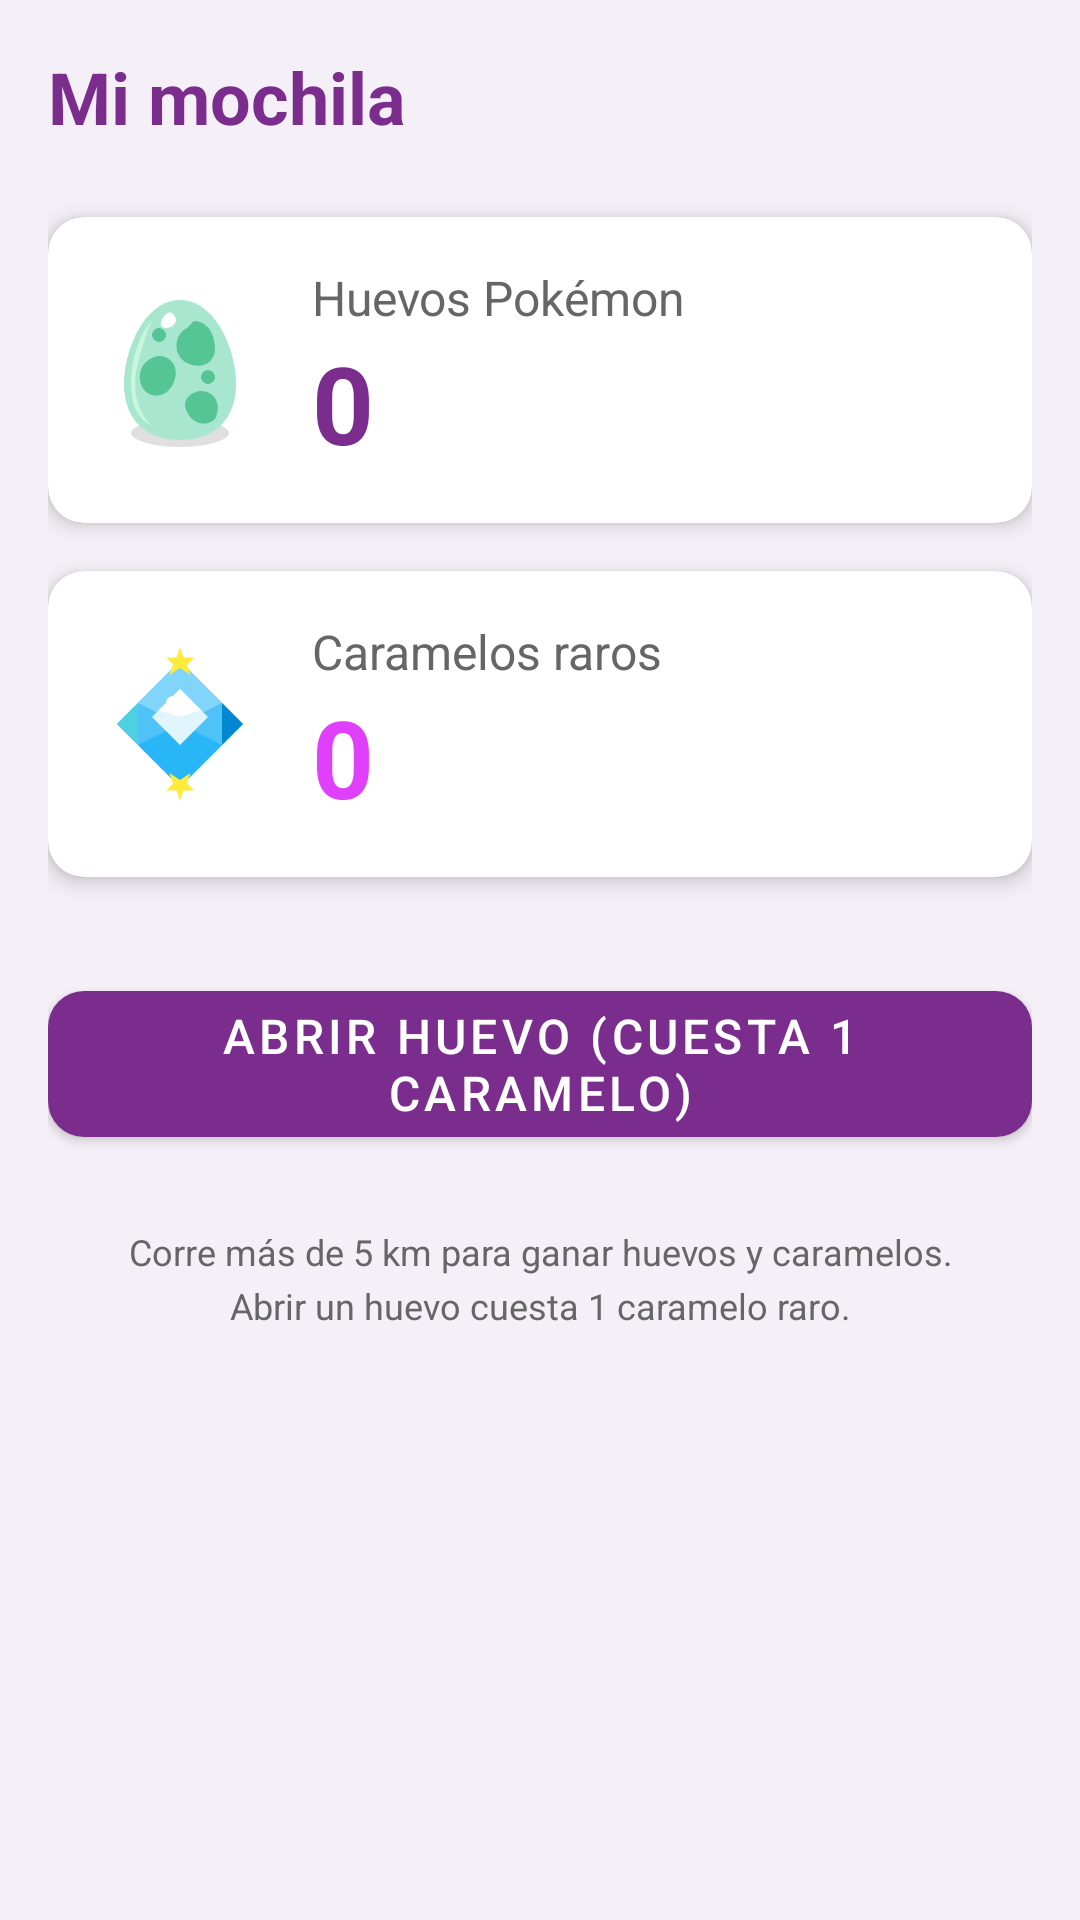

Write the Android layout XML for this screen, with the resource values it uses.
<!-- AndroidManifest.xml: application theme Theme.PokeRun -->
<!-- res/layout/fragment_bag.xml -->
<?xml version="1.0" encoding="utf-8"?>
<ScrollView xmlns:android="http://schemas.android.com/apk/res/android"
    xmlns:app="http://schemas.android.com/apk/res-auto"
    android:layout_width="match_parent"
    android:layout_height="match_parent"
    android:padding="16dp"
    android:background="@android:color/transparent">

    <LinearLayout
        android:layout_width="match_parent"
        android:layout_height="wrap_content"
        android:orientation="vertical">

        
        <TextView
            android:layout_width="wrap_content"
            android:layout_height="wrap_content"
            android:text="@string/my_bag"
            android:textSize="24sp"
            android:textStyle="bold"
            android:textColor="@color/masterball_purple"
            android:layout_marginBottom="24dp" />

        
        <com.google.android.material.card.MaterialCardView
            android:layout_width="match_parent"
            android:layout_height="wrap_content"
            android:layout_marginBottom="16dp"
            app:cardElevation="4dp"
            app:cardCornerRadius="12dp">

            <LinearLayout
                android:layout_width="match_parent"
                android:layout_height="wrap_content"
                android:orientation="horizontal"
                android:gravity="center_vertical"
                android:padding="16dp">

                <ImageView
                    android:layout_width="56dp"
                    android:layout_height="56dp"
                    android:src="@drawable/ic_pokemon_egg"
                    android:layout_marginEnd="16dp"
                    android:contentDescription="@string/eggs" />

                <LinearLayout
                    android:layout_width="0dp"
                    android:layout_height="wrap_content"
                    android:layout_weight="1"
                    android:orientation="vertical">

                    <TextView
                        android:layout_width="wrap_content"
                        android:layout_height="wrap_content"
                        android:text="@string/eggs"
                        android:textSize="16sp"
                        android:textColor="@color/text_secondary" />

                    <TextView
                        android:id="@+id/tv_eggs_count"
                        android:layout_width="wrap_content"
                        android:layout_height="wrap_content"
                        android:text="0"
                        android:textSize="36sp"
                        android:textStyle="bold"
                        android:textColor="@color/masterball_purple" />

                </LinearLayout>

            </LinearLayout>

        </com.google.android.material.card.MaterialCardView>

        
        <com.google.android.material.card.MaterialCardView
            android:layout_width="match_parent"
            android:layout_height="wrap_content"
            android:layout_marginBottom="16dp"
            app:cardElevation="4dp"
            app:cardCornerRadius="12dp">

            <LinearLayout
                android:layout_width="match_parent"
                android:layout_height="wrap_content"
                android:orientation="horizontal"
                android:gravity="center_vertical"
                android:padding="16dp">

                <ImageView
                    android:layout_width="56dp"
                    android:layout_height="56dp"
                    android:src="@drawable/ic_rare_candy"
                    android:layout_marginEnd="16dp"
                    android:contentDescription="@string/rare_candies" />

                <LinearLayout
                    android:layout_width="0dp"
                    android:layout_height="wrap_content"
                    android:layout_weight="1"
                    android:orientation="vertical">

                    <TextView
                        android:layout_width="wrap_content"
                        android:layout_height="wrap_content"
                        android:text="@string/rare_candies"
                        android:textSize="16sp"
                        android:textColor="@color/text_secondary" />

                    <TextView
                        android:id="@+id/tv_candies_count"
                        android:layout_width="wrap_content"
                        android:layout_height="wrap_content"
                        android:text="0"
                        android:textSize="36sp"
                        android:textStyle="bold"
                        android:textColor="@color/masterball_pink" />

                </LinearLayout>

            </LinearLayout>

        </com.google.android.material.card.MaterialCardView>

        
        <com.google.android.material.button.MaterialButton
            android:id="@+id/btn_open_egg"
            android:layout_width="match_parent"
            android:layout_height="wrap_content"
            android:text="@string/open_egg"
            android:layout_marginTop="16dp"
            android:textSize="16sp"
            app:cornerRadius="12dp" />

        
        <TextView
            android:layout_width="match_parent"
            android:layout_height="wrap_content"
            android:text="@string/bag_tip"
            android:textSize="12sp"
            android:textColor="@color/text_secondary"
            android:layout_marginTop="24dp"
            android:gravity="center"
            android:lineSpacingExtra="4dp" />

    </LinearLayout>

</ScrollView>
<!-- resources referenced by this layout -->
<resources>
  <color name="masterball_pink">#E040FB</color>
  <color name="masterball_purple">#7B2D8E</color>
  <color name="text_secondary">#666666</color>
  <!-- drawable ic_rare_candy (drawable) -->
  <?xml version="1.0" encoding="utf-8"?>
  <vector xmlns:android="http://schemas.android.com/apk/res/android"
      android:width="48dp"
      android:height="48dp"
      android:viewportWidth="48"
      android:viewportHeight="48">
      
      
      
      <path
          android:fillColor="#4FC3F7"
          android:pathData="M24,6L6,24L24,42L42,24Z" />
      
      
      <path
          android:fillColor="#81D4FA"
          android:pathData="M24,6L12,18L24,24L36,18Z" />
      
      
      <path
          android:fillColor="#29B6F6"
          android:pathData="M24,42L36,30L24,24L12,30Z" />
      
      
      <path
          android:fillColor="#4DD0E1"
          android:pathData="M6,24L12,18L12,30Z" />
      
      
      <path
          android:fillColor="#0288D1"
          android:pathData="M42,24L36,18L36,30Z" />
      
      
      <path
          android:fillColor="#E1F5FE"
          android:pathData="M24,14L16,22L24,30L32,22Z" />
      
      
      <path
          android:fillColor="#FFFFFF"
          android:pathData="M24,14L18,20L24,22L30,20Z" />
      
      
      <path
          android:fillColor="#FFFFFF"
          android:pathData="M20,18 A2,2 0 1,1 20,18.01" />
      
      
      <path
          android:fillColor="#FFEB3B"
          android:pathData="M24,2L25,5L28,5L26,7L27,10L24,8L21,10L22,7L20,5L23,5Z" />
      
      
      <path
          android:fillColor="#FFEB3B"
          android:pathData="M24,46L25,43L28,43L26,41L27,38L24,40L21,38L22,41L20,43L23,43Z" />
  </vector>
  <string name="bag_tip">Corre más de 5 km para ganar huevos y caramelos.\nAbrir un huevo cuesta 1 caramelo raro.</string>
  <string name="eggs">Huevos Pokémon</string>
  <string name="my_bag">Mi mochila</string>
  <string name="open_egg">Abrir huevo (cuesta 1 caramelo)</string>
  <string name="rare_candies">Caramelos raros</string>
  <style name="Theme.PokeRun" parent="Theme.MaterialComponents.Light.NoActionBar">
          
          <item name="colorPrimary">@color/masterball_purple</item>
          <item name="colorPrimaryVariant">@color/masterball_purple_dark</item>
          <item name="colorOnPrimary">@color/masterball_white</item>
          
          
          <item name="colorSecondary">@color/masterball_pink</item>
          <item name="colorSecondaryVariant">@color/masterball_magenta</item>
          <item name="colorOnSecondary">@color/masterball_white</item>
          
          
          <item name="android:colorBackground">@color/background_light</item>
          <item name="colorSurface">@color/surface_light</item>
          <item name="colorOnSurface">@color/text_primary</item>
          
          
          <item name="colorError">@color/error</item>
          <item name="colorOnError">@color/masterball_white</item>
          
          
          <item name="android:statusBarColor">@color/masterball_purple_dark</item>
          <item name="android:navigationBarColor">@color/masterball_purple</item>
          
          
          <item name="bottomNavigationStyle">@style/Widget.PokeRun.BottomNavigationView</item>
      </style>
  <color name="masterball_purple_dark">#5D1A6E</color>
  <color name="masterball_white">#FFFFFF</color>
  <color name="masterball_magenta">#D500F9</color>
  <color name="background_light">#F5F0F7</color>
  <color name="surface_light">#FFFFFF</color>
  <color name="text_primary">#1A1A1A</color>
  <color name="error">#F44336</color>
  <style name="Widget.PokeRun.BottomNavigationView" parent="Widget.MaterialComponents.BottomNavigationView.Colored">
          <item name="backgroundTint">@color/masterball_purple</item>
          <item name="itemIconTint">@color/bottom_nav_item_color</item>
          <item name="itemTextColor">@color/bottom_nav_item_color</item>
          <item name="itemRippleColor">@color/masterball_pink</item>
      </style>
</resources>
